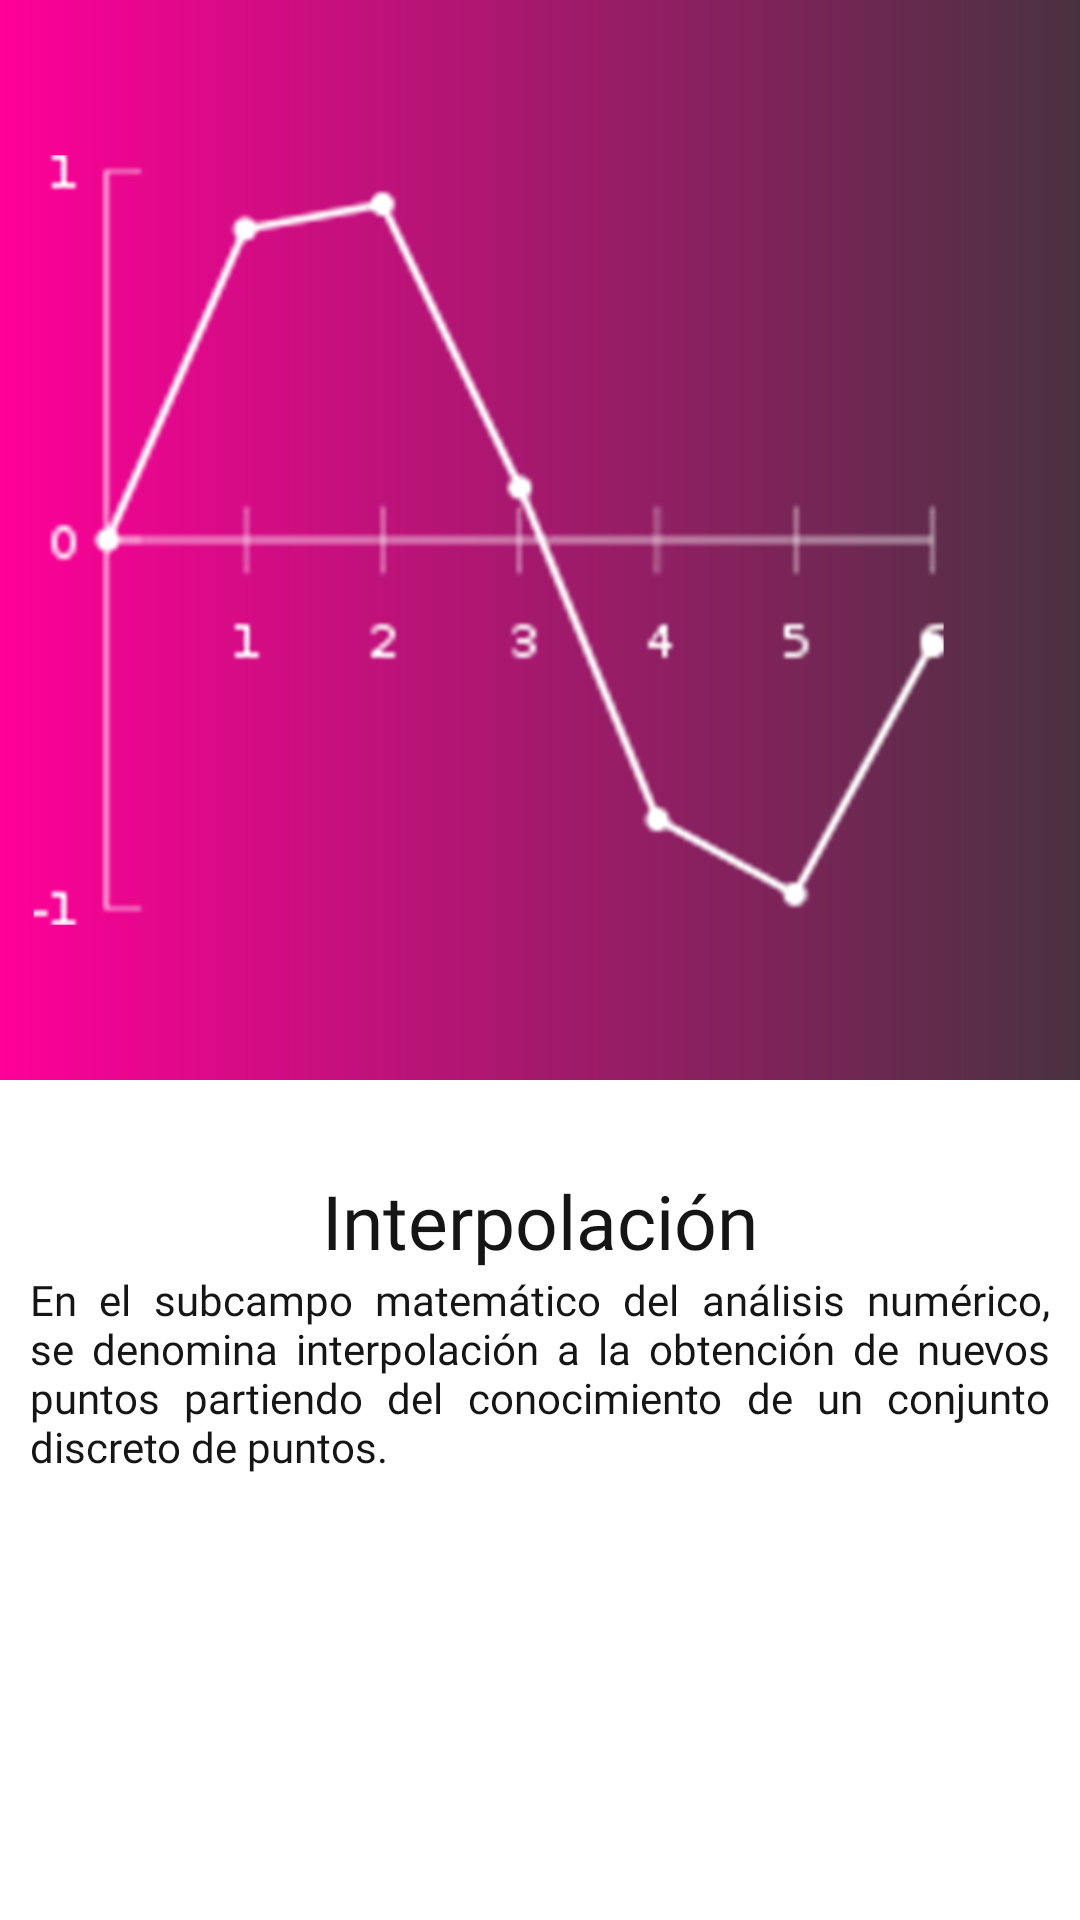

Produce the Android XML layout that renders to this screen, including the resource entries it uses.
<!-- AndroidManifest.xml: application theme Theme.AnálisisNumérico -->
<!-- res/layout/fragment_interpolation.xml -->
<?xml version="1.0" encoding="utf-8"?>
<androidx.coordinatorlayout.widget.CoordinatorLayout
    xmlns:android="http://schemas.android.com/apk/res/android"
    xmlns:tools="http://schemas.android.com/tools"
    xmlns:app="http://schemas.android.com/apk/res-auto"
    tools:context=".MainActivity"
    android:id="@+id/interpolation_coordinator"
    android:background="?attr/backgroundColor"
    android:overScrollMode="never"
    android:layout_height="match_parent"
    android:splitMotionEvents="false"
    android:layout_width="match_parent">

    <com.google.android.material.appbar.AppBarLayout
        android:layout_width="match_parent"
        android:background="#00FFFFFF"
        android:elevation="0dp"
        app:elevation="0dp"
        android:id="@+id/interpolation_app_bar"
        android:layout_height="wrap_content">

        <com.google.android.material.appbar.CollapsingToolbarLayout
            android:id="@+id/interpolation_collapse_bar"
            android:layout_width="match_parent"
            app:titleEnabled="false"
            android:layout_height="wrap_content"
            app:layout_scrollFlags="scroll|exitUntilCollapsed">

            <RelativeLayout
                android:id="@+id/interpolation_container"
                android:layout_width="match_parent"
                android:layout_height="wrap_content">

                <androidx.appcompat.widget.AppCompatImageView
                    android:id="@+id/interpolation_image"
                    android:src="@drawable/image_interpolation"
                    android:layout_width="match_parent"
                    android:adjustViewBounds="true"
                    android:background="@drawable/gradient_6"
                    android:scaleType="centerCrop"
                    android:layout_height="wrap_content" />

            </RelativeLayout>
        </com.google.android.material.appbar.CollapsingToolbarLayout>
    </com.google.android.material.appbar.AppBarLayout>

    <androidx.core.widget.NestedScrollView
        android:overScrollMode="never"
        app:layout_behavior="@string/appbar_scrolling_view_behavior"
        android:layout_width="match_parent"
        android:id="@+id/no_lineal_nested_scroll"
        android:splitMotionEvents="false"
        android:clipToPadding="false"
        android:layout_height="match_parent">

        <LinearLayout
            android:layout_width="match_parent"
            android:orientation="vertical"
            android:layout_height="wrap_content">

            <androidx.constraintlayout.widget.ConstraintLayout
                android:layout_marginTop="30sp"
                android:layout_width="match_parent"
                android:layout_height="wrap_content">
                <TextView
                    android:id="@+id/interpolation_subtitle"
                    android:layout_width="match_parent"
                    android:layout_height="wrap_content"
                    android:ellipsize="end"
                    android:fontFamily="@font/poppins_regular"
                    android:gravity="bottom"
                    android:text="@string/interpolation_description"
                    android:textColor="?attr/titleTextColor"
                    android:textSize="14sp"
                    android:paddingStart="10dp"
                    android:paddingEnd="10dp"
                    android:justificationMode="inter_word"
                    app:layout_constraintBottom_toBottomOf="parent"
                    app:layout_constraintEnd_toEndOf="parent"
                    app:layout_constraintStart_toStartOf="parent"
                    tools:ignore="RtlCompat" />

                <TextView
                    android:id="@+id/interpolation_title"
                    android:layout_width="match_parent"
                    android:layout_height="wrap_content"
                    android:layout_alignParentBottom="true"
                    android:ellipsize="end"
                    android:fontFamily="@font/poppins_bold"
                    android:gravity="bottom"
                    android:maxLines="3"
                    android:text="@string/interpolation"
                    android:textAlignment="center"
                    android:textColor="?attr/titleTextColor"
                    android:textSize="25sp"
                    android:paddingStart="10dp"
                    android:paddingEnd="10dp"
                    app:layout_constraintBottom_toTopOf="@+id/interpolation_subtitle"
                    app:layout_constraintEnd_toEndOf="parent"
                    app:layout_constraintStart_toStartOf="parent"
                    tools:ignore="RtlCompat" />
            </androidx.constraintlayout.widget.ConstraintLayout>

            <androidx.recyclerview.widget.RecyclerView
                android:id="@+id/interpolation_button_list"
                android:layout_width="match_parent"
                android:clipToPadding="false"
                app:layout_behavior="@string/appbar_scrolling_view_behavior"
                android:splitMotionEvents="false"
                android:overScrollMode="never"
                android:fastScrollEnabled="true"
                android:paddingTop="30dp"
                android:paddingEnd="10dp"
                android:paddingBottom="20dp"
                android:nestedScrollingEnabled="false"
                android:scrollbarStyle="insideOverlay"
                android:fastScrollAlwaysVisible="true"
                android:layout_height="wrap_content">
            </androidx.recyclerview.widget.RecyclerView>
        </LinearLayout>
    </androidx.core.widget.NestedScrollView>
</androidx.coordinatorlayout.widget.CoordinatorLayout>
<!-- resources referenced by this layout -->
<resources>
  <!-- drawable gradient_6 (drawable) -->
  <?xml version="1.0" encoding="utf-8"?>
  <shape xmlns:android="http://schemas.android.com/apk/res/android"
      android:shape="rectangle" >
      <gradient
          android:angle="180"
          android:endColor="#FF0099"
          android:startColor="#493240" />
  </shape>
  <!-- drawable image_interpolation: png bitmap (drawable, 42705 bytes) -->
  <string name="interpolation">Interpolación</string>
  <string name="interpolation_description">En el subcampo matemático del análisis numérico, se denomina interpolación a la obtención de nuevos puntos partiendo del conocimiento de un conjunto discreto de puntos.</string>
  <style name="Theme.AnálisisNumérico" parent="Theme.AppCompat.Light.NoActionBar">
          
          <item name="colorPrimary">@color/gray_2</item>
          <item name="colorPrimaryVariant">@color/white</item>
          <item name="colorPrimaryDark">@color/gray_3</item>
          <item name="colorAccent">@color/gray_2</item>
          
          <item name="titleTextColor">@color/gray_3</item>
          <item name="subtitleTextColor">@color/white</item>
          <item name="backgroundColor">@color/white</item>
          <item name="cardBackgroundColor">@color/yellow</item>
          
          <item name="android:statusBarColor" tools:targetApi="l">?attr/colorPrimaryVariant</item>
          
          <item name="android:forceDarkAllowed" tools:targetApi="q">false</item>
          <item name="android:windowTranslucentStatus">true</item>
          <item name="android:windowTranslucentNavigation">false</item>
      </style>
  <color name="gray_2">#2B2B2B</color>
  <color name="white">#FFFFFFFF</color>
  <color name="gray_3">#151515</color>
  <color name="yellow">#fdaf01</color>
</resources>
